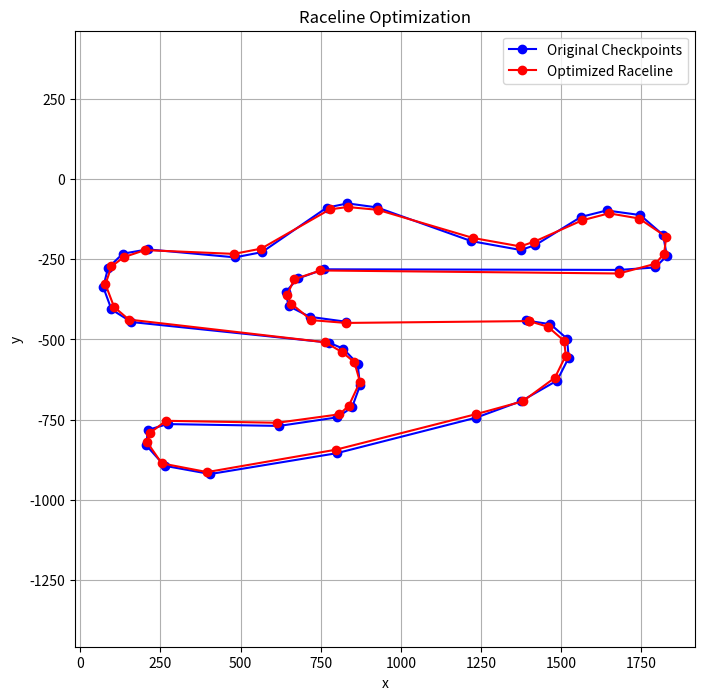

Write the Python code that produced this figure.
import numpy as np
from scipy.optimize import minimize
from scipy.spatial.distance import euclidean
from scipy.interpolate import CubicSpline
import matplotlib.pyplot as plt
import math
from copy import deepcopy

def compute_curvature(x, y):
    """Compute the curvature for the given x and y points of the raceline."""
    dx_dt = np.gradient(x)
    dy_dt = np.gradient(y)
    d2x_dt2 = np.gradient(dx_dt)
    d2y_dt2 = np.gradient(dy_dt)
    curvature = np.abs(dx_dt * d2y_dt2 - dy_dt * d2x_dt2) / (dx_dt**2 + dy_dt**2)**1.5
    # curvature = np.abs(d2x_dt2 * dy_dt - dx_dt * d2y_dt2) / (dx_dt**2 + dy_dt**2)**1.5

    return curvature

def compute_angles(checkpoints):

    checkpoints = deepcopy(checkpoints.reshape(-1, 2))

    nTargets = len(checkpoints)

    angleList = [0] * nTargets

    for section in range(nTargets):

        id1 = section
        id2 = (section - 1) % (nTargets - 1)
        id3 = (section + 2) % (nTargets - 1)

        point1 = checkpoints[id1]
        point2 = checkpoints[id2]
        point3 = checkpoints[id3]

        a = [point1[0] - point2[0], point1[1] - point2[1]]
        b = [point1[0] - point3[0], point1[1] - point3[1]]

        lengthA = math.sqrt(a[0]**2 + a[1]**2)
        lengthB = math.sqrt(b[0]**2 + b[1]**2)

        angleList[section] = math.acos( np.dot(a,b) / ( lengthA * lengthB ) )

    return angleList
        

def raceline_objective(checkpoints, n_points=100):
    """Objective function to minimize the curvature of the raceline."""
    x = checkpoints[::2]
    y = checkpoints[1::2]
    
    # Ensure the raceline forms a loop by repeating the first point
    # x = np.append(x, x[0])
    # y = np.append(y, y[0])
    
    # Fit a cubic spline through the checkpoints to get a smooth raceline
    # spline = CubicSpline(np.linspace(0, 1, len(x)), np.vstack((x, y)), axis=1, bc_type='periodic')
    
    # Sample points along the spline
    # t_values = np.linspace(0, 1, n_points)
    # raceline_x, raceline_y = spline(t_values)
    
    # Compute curvature
    # curvature = compute_curvature(x, y)
    # curvature = [x*1000 for x in curvature]
    # curvature = curvature*100
    # racelineCheckpoints = [raceline_x, raceline_y]

    curvature = 3.1415 - np.array(compute_angles(checkpoints))
    angleList = np.array(compute_angles(checkpoints))

    tot_dist = 0

    tmpcheckpoint = checkpoints.reshape(-1, 2)

    nTargets = len(tmpcheckpoint)

    time = 0
    velPrev = 9999

    for section, angle in zip(range(nTargets),angleList):
        section1ID = (section ) % (nTargets - 1)
        section2ID = (section + 1 ) % (nTargets - 1)
        sectionPrev = (section - 1 ) % (nTargets - 1)

        acc = 100

        target1 = tmpcheckpoint[section1ID]
        target2 = tmpcheckpoint[section2ID]
        targetPrev = tmpcheckpoint[sectionPrev]

        distPrev = np.linalg.norm(target1 - targetPrev)

        t = ((2*acc*distPrev + velPrev**2)**(1/2)-velPrev)/acc
        velAcc = velPrev + acc*t

        tot_dist += np.linalg.norm(target2 - target1)

        vel = ( angle / 3.1415 )**2 * 300



        vel = min(vel,velAcc)
        velPrev = vel
        # Is this the correct calculation?
        time += np.linalg.norm(target2 - target1) / vel

    # Minimize the sum of curvature
    return np.sum(time**2)

def optimize_raceline(checkpoints, r, n_points=100):
    """
    Optimize the raceline by moving the checkpoints within a radius `r`.
    
    Parameters:
    - checkpoints: A list of (x, y) tuples of checkpoints [(x1, y1), (x2, y2), ...]
    - r: Maximum distance each checkpoint can move from its original position.
    - n_points: Number of points used for smoothing the raceline.
    
    Returns:
    - optimized_raceline: Optimized (x, y) positions of the checkpoints.
    """
    initial_checkpoints = np.array(checkpoints).flatten()
    
    def constraint_func(checkpoints):
        """Ensure that each checkpoint stays within radius r of the original."""
        new_checkpoints = checkpoints.reshape(-1, 2)
        original_checkpoints = np.array(initial_checkpoints).reshape(-1, 2)
        return r - np.linalg.norm(new_checkpoints - original_checkpoints, axis=1)

    constraints = [{'type': 'ineq', 'fun': constraint_func}]
    
    # Optimize the raceline by minimizing curvature
    result = minimize(raceline_objective, initial_checkpoints, args=(n_points,), constraints=constraints, method='SLSQP')
    
    # Reshape the result into x, y coordinates
    optimized_checkpoints = result.x.reshape(-1, 2)
    return optimized_checkpoints

def plot_raceline(checkpoints, optimized_checkpoints=None):
    """Plot the raceline and the optimized raceline if provided."""
    checkpoints = np.array(checkpoints)
    
    plt.figure(figsize=(8, 8))
    plt.plot(checkpoints[:, 0], checkpoints[:, 1], 'bo-', label='Original Checkpoints')
    
    if optimized_checkpoints is not None:
        optimized_checkpoints = np.array(optimized_checkpoints)
        # Append the first checkpoint at the end to close the loop
        optimized_checkpoints = np.vstack([optimized_checkpoints, optimized_checkpoints[0]])
        plt.plot(optimized_checkpoints[:, 0], optimized_checkpoints[:, 1], 'ro-', label='Optimized Raceline')

        xpoints = optimized_checkpoints[:,0]
        ypoints = optimized_checkpoints[:,1]

        xpoints = np.append(xpoints,xpoints[0])
        ypoints = np.append(ypoints,ypoints[0])

        xs, ys = fit_spline_loop(xpoints, ypoints)
        
        # plt.plot(xs, ys, 'ko-', label='Optimized Raceline')
    
    plt.legend()
    plt.title("Raceline Optimization")
    plt.xlabel("x")
    plt.ylabel("y")
    plt.axis('equal')
    plt.grid(True)
    plt.show()

def fit_spline_loop(x, y, num_points=1000):
    """
    Fit a spline through a set of (x, y) coordinates that form a loop.

    Parameters:
    x (array-like): x-coordinates of the points.
    y (array-like): y-coordinates of the points.
    num_points (int): Number of points to sample along the fitted spline.

    Returns:
    tuple: (xs, ys) The x and y coordinates of the fitted spline.
    """
    # Ensure the input arrays are numpy arrays
    x = np.asarray(x)
    y = np.asarray(y)

    # Create an array of parametric values (e.g., arc length, or normalized index)
    t = np.linspace(0, 1, len(x))

    # Fit cubic splines with periodic boundary conditions for both x and y
    cs_x = CubicSpline(t, x, bc_type='periodic')
    cs_y = CubicSpline(t, y, bc_type='periodic')

    # Create a finer array of parametric values to sample the spline
    t_fine = np.linspace(0, 1, num_points)

    # Evaluate the spline at these points
    xs = cs_x(t_fine)
    ys = cs_y(t_fine)

    return xs, ys

# Example usage
checkpoints = [
    (694.59796, -220.4221),
    (733.31953, -226.15862),
    (759.13391, -248.62669),
    (762.00217, -278.26542),
    (743.8365, -314.11872),
    (687.90535, -346.14767),
    (617.63288, -371.96205),
    (400.12285, -427.41516),
    (202.69067, -459.92215),
    (131.46211, -447.01496),
    (102.77946, -414.98601),
    (105.64773, -391.08381),
    (136.24255, -382.00098),
    (310.25057, -384.86924),
    (401.07893, -371.48401),
    (424.02505, -355.70855),
    (436.45419, -321.76743),
    (432.62984, -287.8263),
    (410.16177, -264.40215),
    (387.6937, -254.84127),
    (79.833352, -222.81232),
    (48.76049, -203.21251),
    (35.853302, -168.3153),
    (43.502006, -138.19852),
    (66.448119, -116.2085),
    (105.16968, -109.51588),
    (241.41223, -121.94503),
    (283.4801, -113.81828),
    (384.34739, -44.501896),
    (416.85439, -37.80928),
    (462.74661, -44.023852),
    (609.9841700000001, -96.608695),
    (686.9492600000001, -110.47197),
    (709.8953700000001, -102.82327),
    (781.1239300000001, -58.843217),
    (821.2796300000001, -48.804293),
    (873.3864300000001, -55.974953),
    (909.2397300000001, -87.047814),
    (914.9762600000001, -120.03285),
    (896.3325400000001, -137.72048),
    (840.8794300000001, -141.54483),
    (380.0450000000001, -140.58874),
    (339.4112600000001, -154.93007),
    (320.2894900000001, -175.964),
    (325.0699300000001, -197.95403),
    (358.05497, -214.68557),
    (414.46417, -222.33427),
]  # Sample checkpoints

checkpoints = [(1389.19592, 440.8442), (1466.63906, 452.31724), (1518.26782, 497.25338), (1524.00434, 556.53084), (1487.673, 628.23744), (1375.8107, 692.29534), (1235.26576, 743.9241), (800.2457, 854.83032), (405.38134, 919.8443), (262.92422, 894.02992), (205.55892, 829.97202), (211.29546, 782.16762), (272.4851, 764.00196), (620.50114, 769.73848), (802.15786, 742.96802), (848.0501, 711.4171), (872.90838, 643.53486), (865.25968, 575.6526), (820.32354, 528.8043), (775.3874, 509.68254), (159.666704, 445.62464), (97.52098, 406.42502), (71.706604, 336.6306), (87.004012, 276.39704), (132.896238, 232.417), (210.33936, 219.03176), (482.82446, 243.89006), (566.9602, 227.63656), (768.69478, 89.003792), (833.70878, 75.61856), (925.49322, 88.047704), (1219.9683400000001, 193.21739), (1373.8985200000002, 220.94394), (1419.7907400000001, 205.64654), (1562.2478600000002, 117.686434), (1642.5592600000002, 97.608586), (1746.7728600000003, 111.949906), (1818.4794600000002, 174.095628), (1829.9525200000003, 240.0657), (1792.6650800000002, 275.44096), (1681.7588600000001, 283.08966), (760.0900000000001, 281.17748), (678.8225200000002, 309.86014), (640.5789800000002, 351.928), (650.1398600000002, 395.90806), (716.10994, 429.37114), (828.92834, 444.66854)]

checkpoints = [(x,-y) for x,y in checkpoints]

r = 11.25  # Maximum radius the checkpoints can move
optimized_checkpoints = optimize_raceline(checkpoints, r)
# print([(x,y) for x,y in optimized_checkpoints])

# Plot original and optimized raceline
plot_raceline(checkpoints, optimized_checkpoints)
